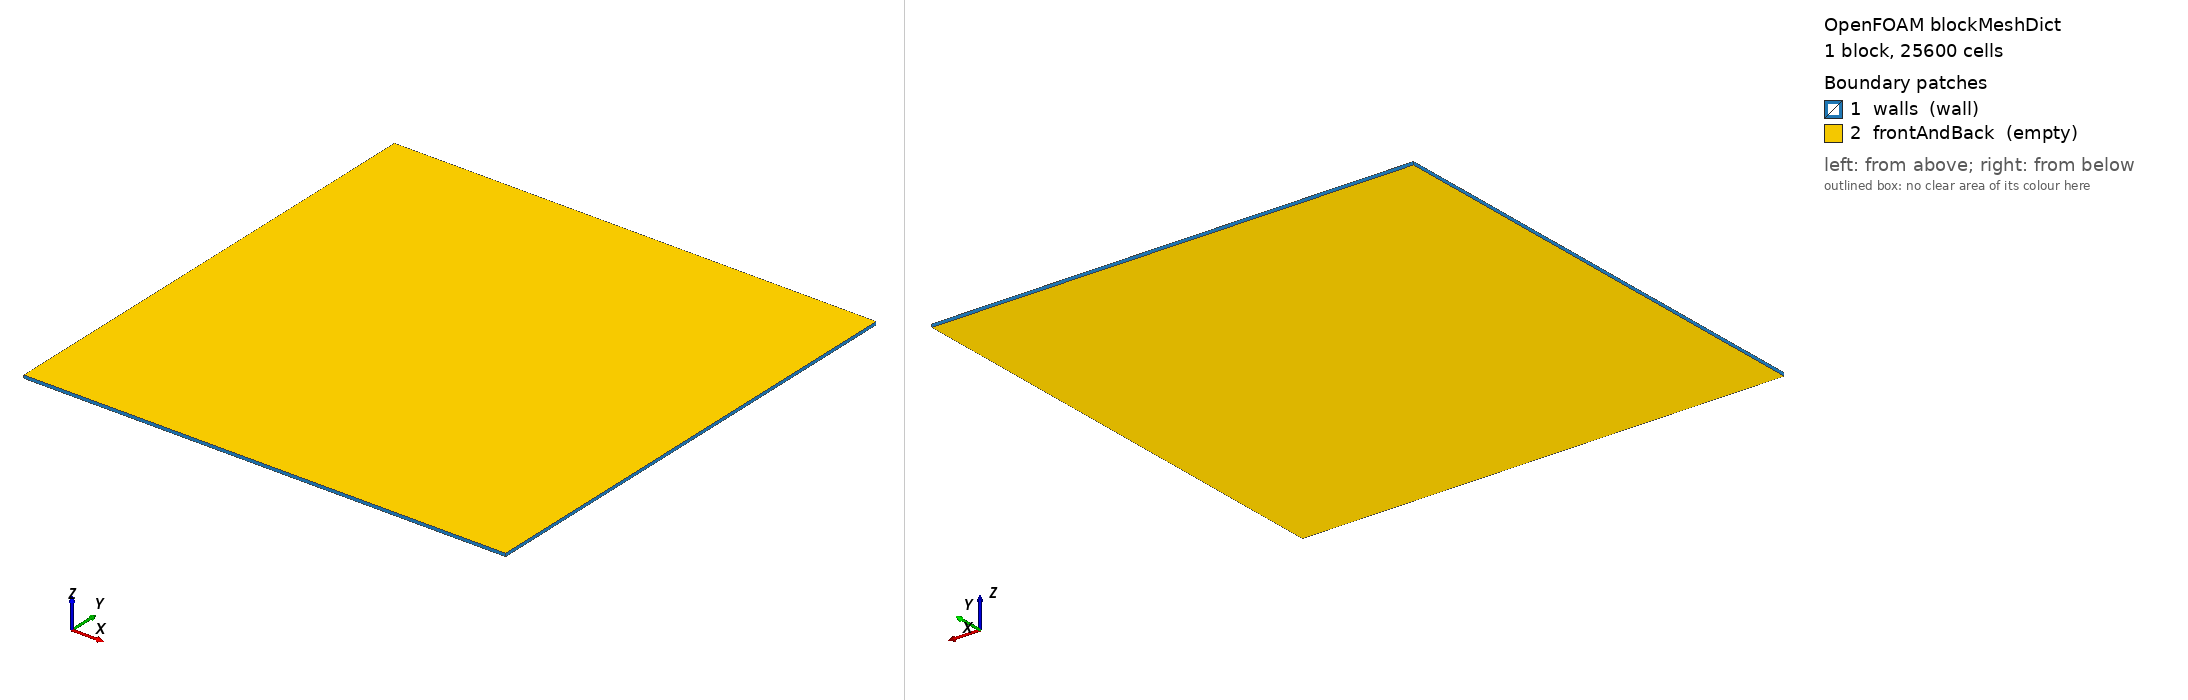

OpenFOAM case: the mesh blockMesh builds from blockMeshDict, 1 block(s), 25600 cells. Boundary patches (legend numbers): 1 walls (wall), 2 frontAndBack (empty). Left view from above one corner, right view from below the opposite corner. Boundary conditions: 1 field file(s) under 0/; 2 of 2 drawn patches have an entry in a shipped field file.

=== system/blockMeshDict ===
FoamFile
{
    version 2.0;
    format ascii;
    class dictionary;
    location "constant";
    object blockMeshDict;
}


scale 1;
vertices
(
    (-1 -1 -0.00625) (1 -1 -0.00625) (1 1 -0.00625) (-1 1 -0.00625)
    (-1 -1 0.00625) (1 -1 0.00625) (1 1 0.00625) (-1 1 0.00625)
);
blocks ( hex (0 1 2 3 4 5 6 7) (160 160 1) simpleGrading (1 1 1) );
edges ();
boundary
(
    walls { type wall; faces ((0 4 7 3) (1 2 6 5) (0 1 5 4) (3 7 6 2)); }
    frontAndBack { type empty; faces ((0 3 2 1) (4 5 6 7)); }
);
mergePatchPairs ();


=== system/controlDict ===
FoamFile
{
    version 2.0;
    format ascii;
    class dictionary;
    location "system";
    object controlDict;
}


application interFoam;
startFrom startTime;
startTime 0;
stopAt endTime;
endTime 0.2;
deltaT 1e-5;
writeControl runTime;
writeInterval 0.02;
purgeWrite 0;
writeFormat ascii;
writePrecision 10;
writeCompression off;
timeFormat general;
timePrecision 8;
runTimeModifiable no;
adjustTimeStep yes;
maxCo 0.1;
maxAlphaCo 0.1;
maxDeltaT 1e-4;


=== 0/p_rgh ===
FoamFile
{
    version 2.0;
    format ascii;
    class volScalarField;
    location "0";
    object p_rgh;
}


dimensions [1 -1 -2 0 0 0 0];
internalField uniform 0;
boundaryField { walls { type fixedFluxPressure; } frontAndBack { type empty; } }
